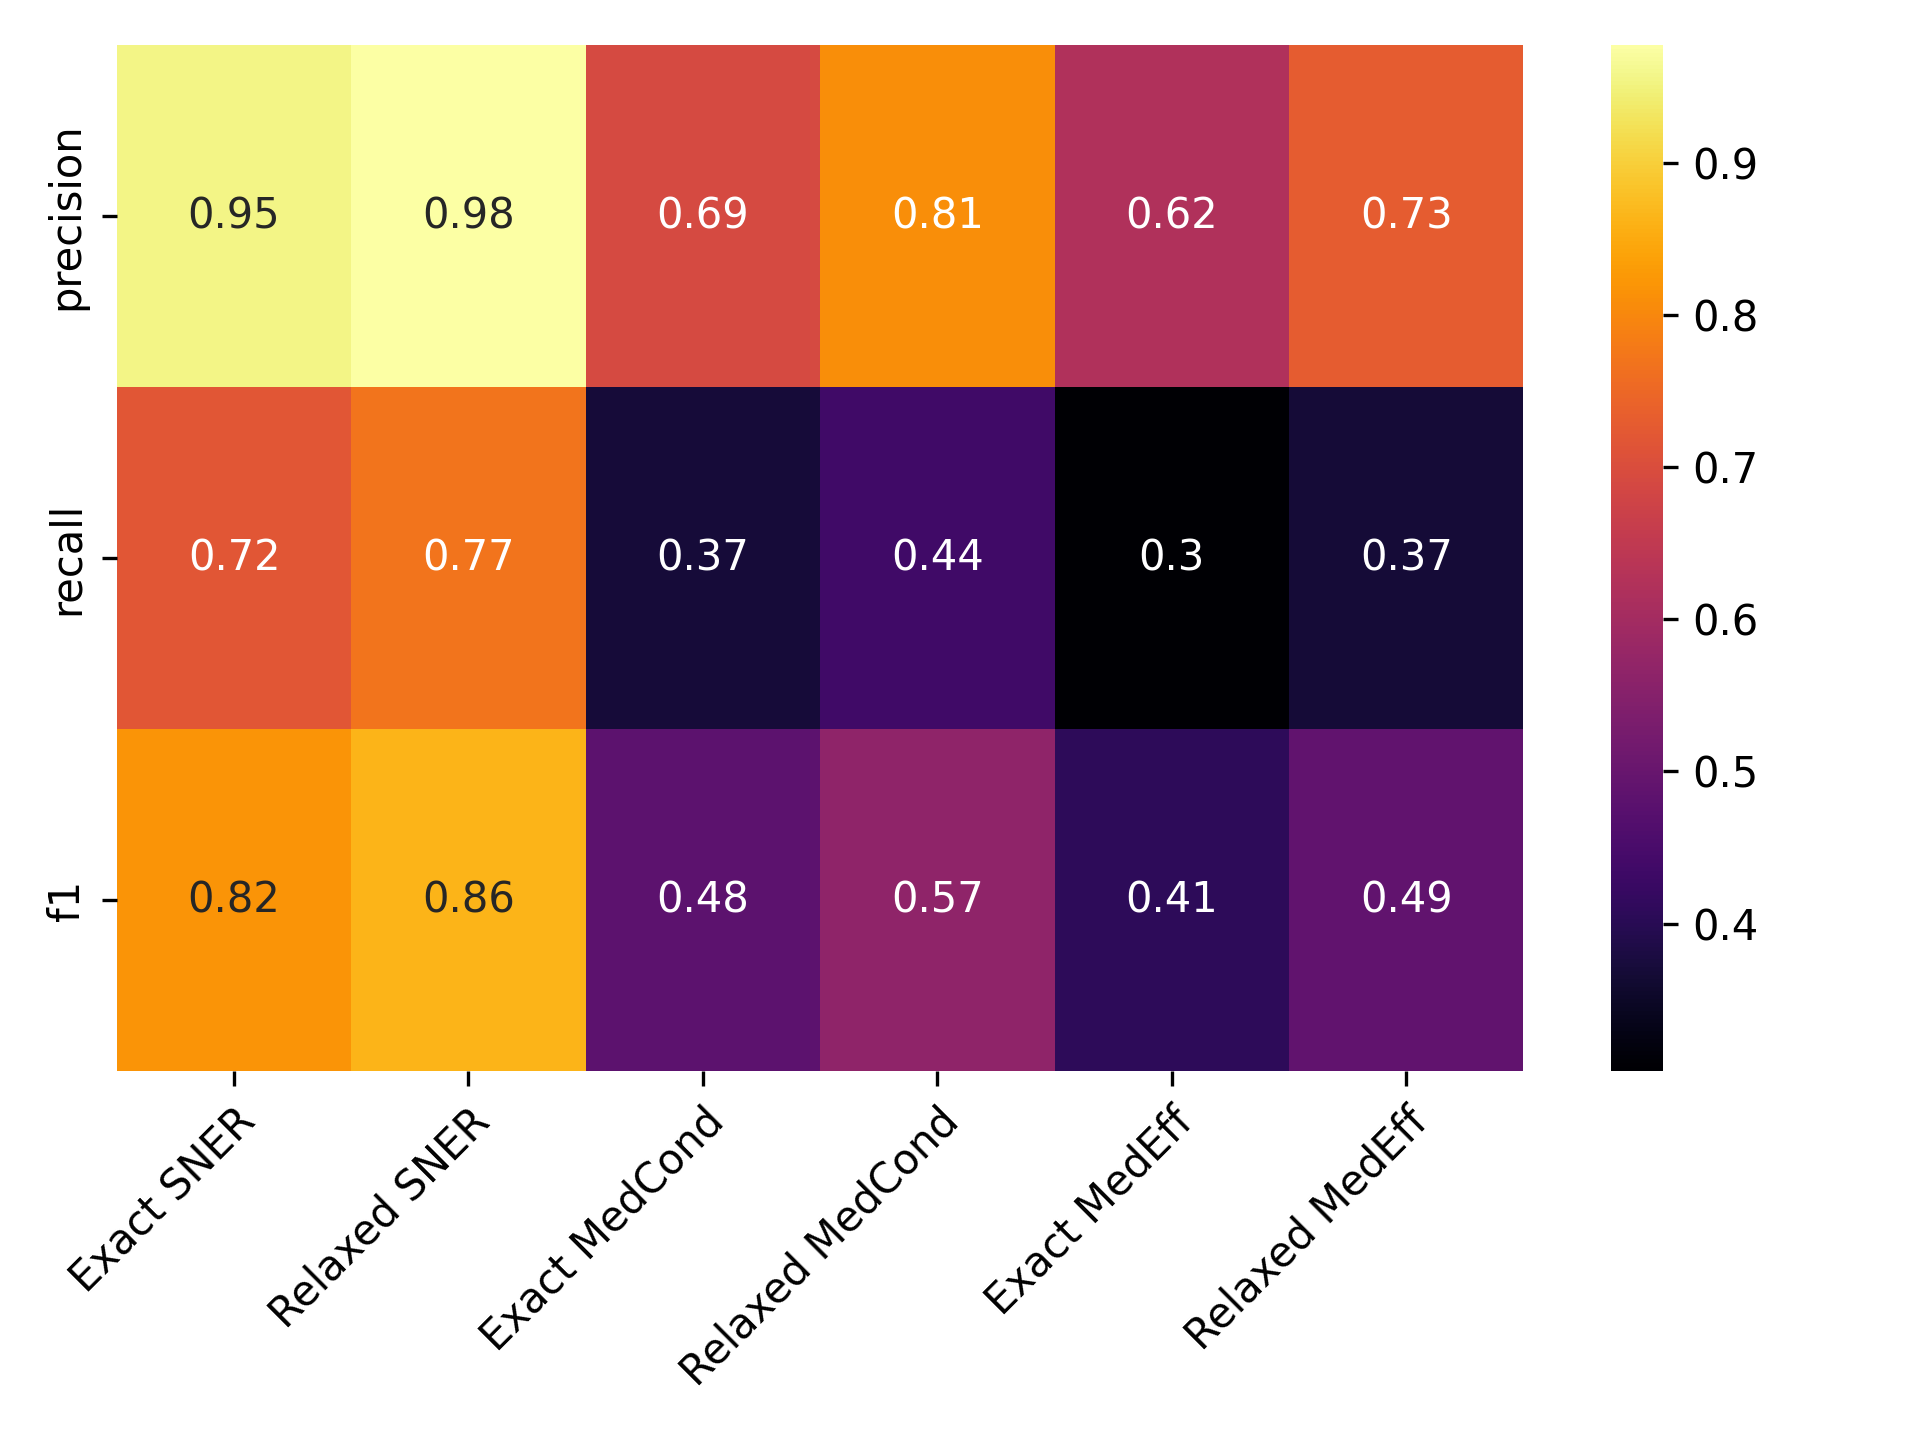

The table this chart was drawn from, first rows:
, Precise NER, Approx. NER, Precise MedCond, Approx. MedCond, Precise MedEff, Approx. MedEff
precision, 0.9543, 0.9775, 0.6904, 0.8092, 0.6216, 0.7297
recall, 0.7177, 0.7718, 0.3696, 0.4354, 0.303, 0.3668
f1, 0.8192, 0.8625, 0.4814, 0.5662, 0.4074, 0.4882
